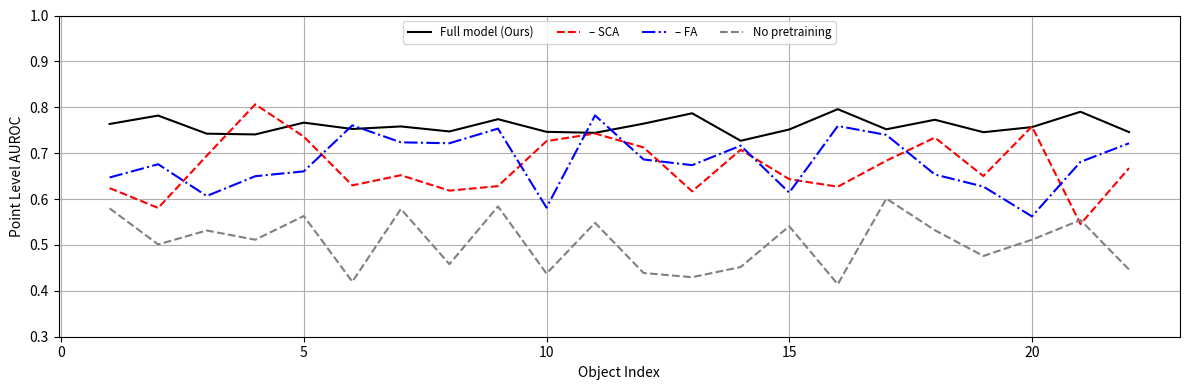
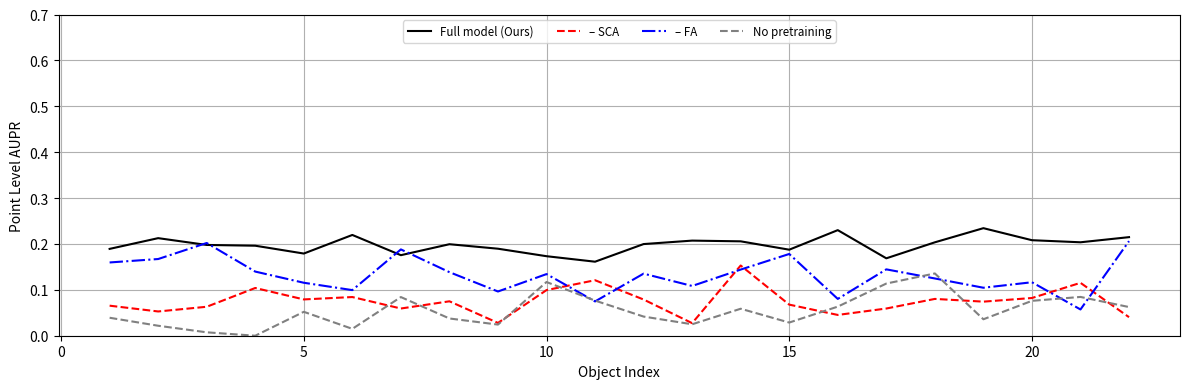
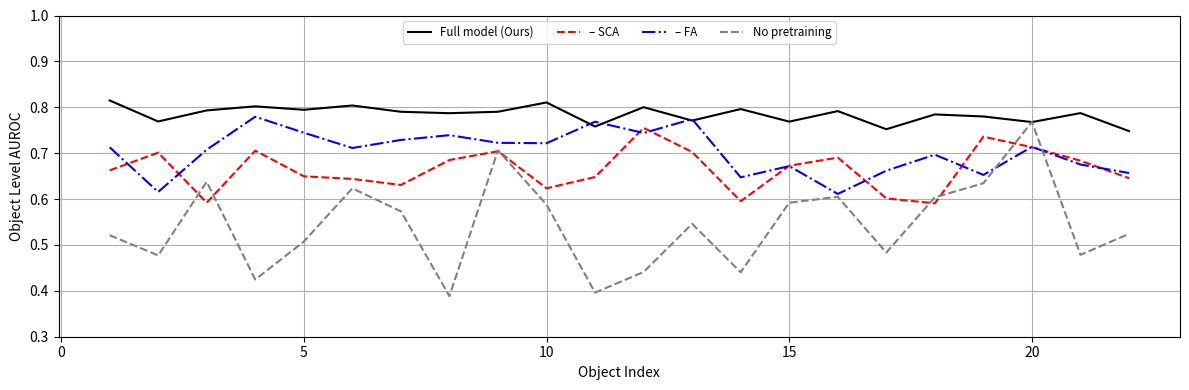
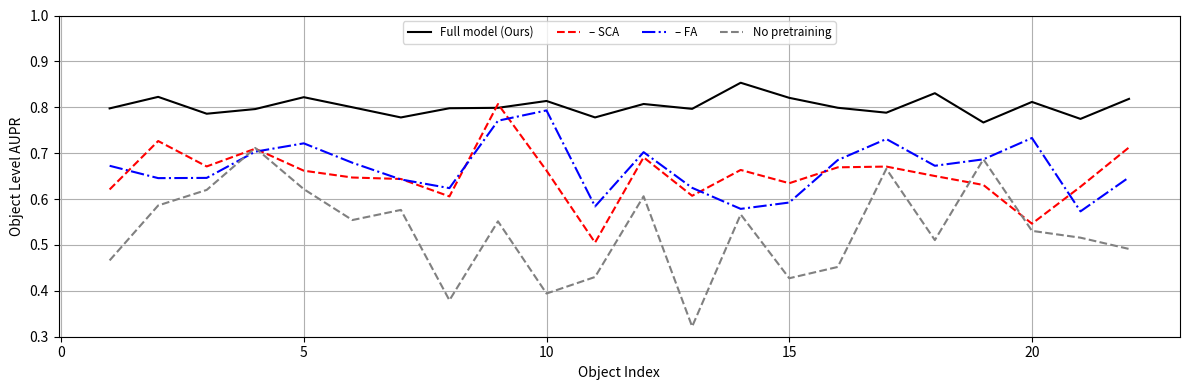

Generate these figures, in order, with matplotlib:
import numpy as np
import matplotlib.pyplot as plt
import json

# Number of objects
num_objects = 22
object_indices = np.arange(1, num_objects + 1)

# Function to simulate per-object performance scores
def simulate_scores(mean, std_dev, low=0, high=1):
    return np.clip(np.random.normal(loc=mean, scale=std_dev, size=num_objects), low, high)

# Combined ablation variants from the LaTeX table
ablation_variants = {
    "Full model (Ours)": {
        "Point Level AUROC": simulate_scores(0.760, 0.02), #0.750
        "Point Level AUPR": simulate_scores(0.201, 0.02),
        "Object Level AUROC": simulate_scores(0.790, 0.02),
        "Object Level AUPR": simulate_scores(0.795, 0.02),
        "style": ("black", "-")
    },
    "– SCA": {
        "Point Level AUROC": simulate_scores(0.669, 0.05),
        "Point Level AUPR": simulate_scores(0.073, 0.03),
        "Object Level AUROC": simulate_scores(0.665, 0.06),
        "Object Level AUPR": simulate_scores(0.660, 0.06),
        "style": ("red", "--")
    },
    "– FA": {
        "Point Level AUROC": simulate_scores(0.675, 0.05),
        "Point Level AUPR": simulate_scores(0.139, 0.04),
        "Object Level AUROC": simulate_scores(0.702, 0.06),
        "Object Level AUPR": simulate_scores(0.696, 0.06),
        "style": ("blue", "-.")
    },
    "No pretraining": {
        "Point Level AUROC": simulate_scores(0.504, 0.08),
        "Point Level AUPR": simulate_scores(0.053, 0.03),
        "Object Level AUROC": simulate_scores(0.525, 0.08),
        "Object Level AUPR": simulate_scores(0.530, 0.08),
        "style": ("gray", "--")
    },
}

# Save simulated data to file
data_to_save = {
    label: {
        metric: values.tolist()
        for metric, values in variant.items()
        if metric != "style"
    }
    for label, variant in ablation_variants.items()
}

with open("data1.json", "w") as f:
    json.dump(data_to_save, f, indent=2)

# Function to plot a specific metric across variants
def plot_metric(metric_name, ylabel, title):
    plt.figure(figsize=(12, 4))
    for label, variant in ablation_variants.items():
        color, linestyle = variant["style"]
        plt.plot(object_indices, variant[metric_name], label=label, color=color, linestyle=linestyle)
    plt.xlabel("Object Index")
    plt.ylabel(ylabel)
    plt.title(title)
    plt.ylim(0.0 if "Point Level AUPR" in metric_name else 0.3, 0.7 if "Point Level AUPR" in metric_name else 1.0)
    plt.grid(True)
    plt.legend(loc="upper center", bbox_to_anchor=(0.5, 1.0), fontsize="small", ncol=4)
    plt.tight_layout()
    plt.show()

# Plot all four metrics
plot_metric("Point Level AUROC", "Point Level AUROC", "")
plot_metric("Point Level AUPR", "Point Level AUPR", "")
plot_metric("Object Level AUROC", "Object Level AUROC", "")
plot_metric("Object Level AUPR", "Object Level AUPR", "")
